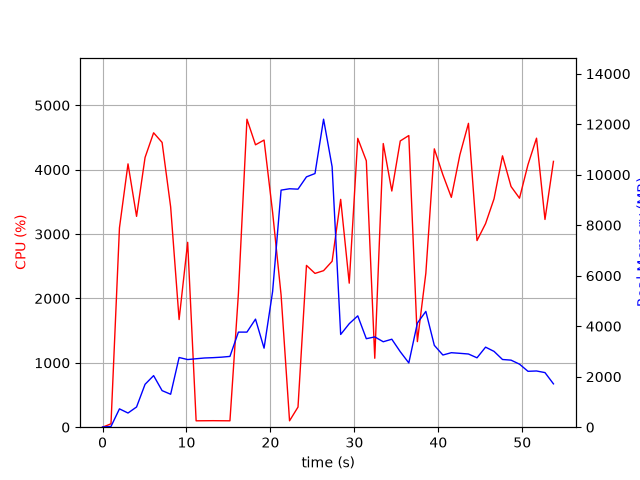

The table this chart was drawn from, first rows:
elapsed_time, nproc, cpu, mem_real, mem_virtual
4.029273986816406e-05, 1, 0.0, 8.805, 27665
1.006, 1, 52.7, 28.84, 128.5
2.014, 1, 3096, 726.4, 29458
3.033, 1, 4090, 561.4, 29474
4.052, 1, 3275, 800.6, 30066
5.064, 1, 4190, 1699, 31346
6.083, 1, 4573, 2043, 32882
7.094, 1, 4424, 1449, 32882
8.113, 1, 3422, 1305, 33938
9.12, 1, 1672, 2760, 35316
10.14, 1, 2872, 2679, 35580
11.15, 1, 99.2, 2711, 35580
12.16, 1, 100.3, 2741, 35580
13.16, 1, 101.3, 2754, 35580
14.17, 1, 100.2, 2774, 35580
15.18, 1, 99.4, 2804, 35580
16.18, 1, 2073, 3766, 35580
17.2, 1, 4784, 3766, 35580
18.22, 1, 4387, 4280, 35580
19.24, 1, 4460, 3130, 35580
20.26, 1, 3338, 5373, 38777
21.27, 1, 2054, 9389, 43897
22.28, 1, 99.2, 9443, 43897
23.29, 1, 312.7, 9428, 43897
24.29, 1, 2513, 9915, 44080
25.31, 1, 2389, 10047, 44223
26.33, 1, 2432, 12199, 50373
27.35, 1, 2578, 10314, 50710
28.37, 1, 3539, 3673, 50736
29.39, 1, 2237, 4099, 50736
30.4, 1, 4487, 4410, 50736
31.42, 1, 4138, 3505, 50736
32.43, 1, 1071, 3576, 50736
33.44, 1, 4406, 3384, 50736
34.46, 1, 3669, 3485, 50822
35.47, 1, 4446, 2990, 50822
36.49, 1, 4530, 2545, 50822
37.51, 1, 1329, 4123, 50822
38.51, 1, 2392, 4586, 50822
39.52, 1, 4324, 3242, 50822
40.54, 1, 3921, 2859, 50837
41.55, 1, 3570, 2951, 50837
42.57, 1, 4232, 2926, 50837
43.59, 1, 4720, 2899, 50837
44.61, 1, 2899, 2748, 50837
45.63, 1, 3163, 3170, 50837
46.64, 1, 3547, 3003, 50837
47.65, 1, 4215, 2682, 50837
48.67, 1, 3739, 2656, 50837
49.67, 1, 3557, 2497, 50865
50.68, 1, 4078, 2214, 50865
51.7, 1, 4489, 2227, 50865
52.71, 1, 3227, 2162, 50872
53.72, 1, 4129, 1717, 51384
